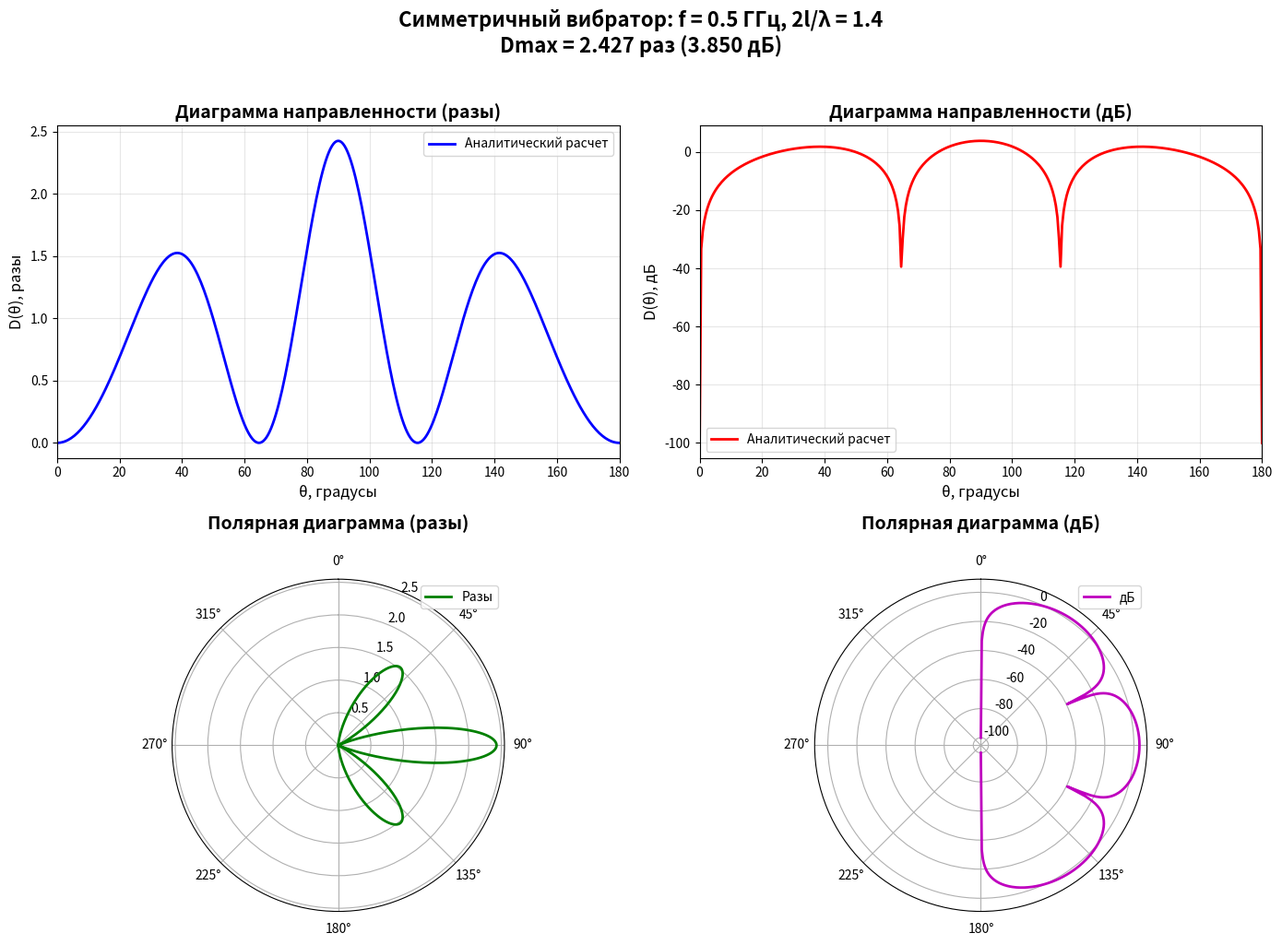

Source code (Python):
import numpy as np
import matplotlib.pyplot as plt
from scipy.integrate import simpson
import math

# ========== ПАРАМЕТРЫ ВАРИАНТА 25 ==========
frequency = 0.5e9  # 0.5 ГГц (переименовано из f)
c = 3e8
lam = c / frequency
ratio = 1.4  # 2l/λ
l = ratio * lam / 2
k = 2 * np.pi / lam
kl = k * l

print("=" * 70)
print("РАСЧЁТ ДИАГРАММЫ НАПРАВЛЕННОСТИ СИММЕТРИЧНОГО ВИБРАТОРА")
print(f"Вариант 25: f = {frequency/1e9} ГГц, 2l/λ = {ratio}")
print("=" * 70)

# ========== РАСЧЁТ ДИАГРАММЫ НАПРАВЛЕННОСТИ ==========
# Углы от 0 до 180 градусов с шагом 0.5 градуса
theta = np.linspace(0, np.pi, 361)  # в радианах
theta_deg = np.degrees(theta)

# Нормированная характеристика направленности по полю
def F(theta_val):
    """Нормированная ДН по полю"""
    if np.abs(np.sin(theta_val)) < 1e-10:
        return 0.0
    numerator = np.cos(kl * np.cos(theta_val)) - np.cos(kl)
    denominator = np.sin(theta_val) * (1 - np.cos(kl))
    return numerator / denominator

# Вычисляем F(theta)
F_vals = np.array([F(th) for th in theta])
F_vals = np.nan_to_num(F_vals, nan=0.0)

# ========== РАСЧЁТ МАКСИМАЛЬНОГО КНД ==========
# Интегрируем F^2 * sin(theta) dtheta
integrand = F_vals**2 * np.sin(theta)
I = simpson(integrand, theta)
Dmax = 2 / I if I > 0 else 1.0

# КНД как функция угла
D_theta = F_vals**2 * Dmax
D_theta_dB = 10 * np.log10(np.maximum(D_theta, 1e-10))

print(f"\nПАРАМЕТРЫ АНТЕННЫ:")
print(f"  Частота: {frequency/1e9} ГГц")
print(f"  Длина волны: {lam:.6f} м")
print(f"  Длина вибратора 2l: {2*l:.6f} м")
print(f"  Длина плеча l: {l:.6f} м")
print(f"  Волновое число k: {k:.6f} рад/м")
print(f"  kl: {kl:.6f} рад")

print(f"\nРЕЗУЛЬТАТЫ РАСЧЁТА:")
print(f"  Максимальный КНД Dmax = {Dmax:.6f} раз")
print(f"  Максимальный КНД Dmax = {10*np.log10(Dmax):.6f} дБ")
print(f"  Угол с максимальным КНД: {theta_deg[np.argmax(D_theta)]:.1f} градусов")
print(f"  Значение КНД на 90°: {D_theta[180]:.6f} раз ({D_theta_dB[180]:.6f} дБ)")

# ========== СОХРАНЕНИЕ ДАННЫХ ==========
# Сохраняем результаты в CSV файл
data = np.column_stack([theta_deg, F_vals, D_theta, D_theta_dB])
np.savetxt('dipole_v25_analytic.csv', data,
           delimiter=',',
           header='theta_deg,F_norm,D_ratio,D_dB',
           fmt='%.6f',
           comments='')

# Сохраняем Dmax отдельно
with open('dipole_v25_Dmax.txt', 'w') as file_out:
    file_out.write(f"Dmax (разах) = {Dmax:.6f}\n")
    file_out.write(f"Dmax (дБ) = {10*np.log10(Dmax):.6f}\n")

print("\nСохранены файлы:")
print("  - dipole_v25_analytic.csv (полные данные)")
print("  - dipole_v25_Dmax.txt (максимальный КНД)")

# ========== ПОСТРОЕНИЕ ГРАФИКОВ ==========
# Создаем фигуру с 4 графиками (2x2)
fig = plt.figure(figsize=(14, 10))

# 1. Декартова система: КНД в разах
ax1 = plt.subplot(2, 2, 1)
ax1.plot(theta_deg, D_theta, 'b-', linewidth=2, label='Аналитический расчет')
ax1.set_xlabel('θ, градусы', fontsize=12)
ax1.set_ylabel('D(θ), разы', fontsize=12)
ax1.set_title('Диаграмма направленности (разы)', fontsize=14, fontweight='bold')
ax1.grid(True, alpha=0.3)
ax1.legend()
ax1.set_xlim(0, 180)

# 2. Декартова система: КНД в децибелах
ax2 = plt.subplot(2, 2, 2)
ax2.plot(theta_deg, D_theta_dB, 'r-', linewidth=2, label='Аналитический расчет')
ax2.set_xlabel('θ, градусы', fontsize=12)
ax2.set_ylabel('D(θ), дБ', fontsize=12)
ax2.set_title('Диаграмма направленности (дБ)', fontsize=14, fontweight='bold')
ax2.grid(True, alpha=0.3)
ax2.legend()
ax2.set_xlim(0, 180)

# 3. Полярная система: КНД в разах
ax3 = plt.subplot(2, 2, 3, projection='polar')
ax3.plot(theta, D_theta, 'g-', linewidth=2, label='Разы')
ax3.set_theta_zero_location('N')  # 0 градусов сверху
ax3.set_theta_direction(-1)  # По часовой стрелке
ax3.set_title('Полярная диаграмма (разы)', fontsize=14, fontweight='bold', pad=20)
ax3.grid(True)
ax3.legend(loc='upper right')

# 4. Полярная система: КНД в децибелах
ax4 = plt.subplot(2, 2, 4, projection='polar')
ax4.plot(theta, D_theta_dB, 'm-', linewidth=2, label='дБ')
ax4.set_theta_zero_location('N')
ax4.set_theta_direction(-1)
ax4.set_title('Полярная диаграмма (дБ)', fontsize=14, fontweight='bold', pad=20)
ax4.grid(True)
ax4.legend(loc='upper right')

# Добавляем информацию об антенне (исправленная строка)
fig.suptitle(f'Симметричный вибратор: f = {frequency/1e9} ГГц, 2l/λ = {ratio}\n' +
             f'Dmax = {Dmax:.3f} раз ({10*np.log10(Dmax):.3f} дБ)',
             fontsize=16, fontweight='bold', y=1.02)

plt.tight_layout()
plt.savefig('dipole_v25_patterns.png', dpi=300, bbox_inches='tight')
print("\nСоздан график: dipole_v25_patterns.png")

# ========== ТЕКСТОВАЯ ВИЗУАЛИЗАЦИЯ В КОНСОЛИ ==========
print("\n" + "=" * 70)
print("ТЕКСТОВАЯ ДИАГРАММА НАПРАВЛЕННОСТИ")
print("=" * 70)

max_D = np.max(D_theta)
angles_to_show = [0, 30, 60, 90, 120, 150, 180]
indices = [int(angle/0.5) for angle in angles_to_show]

for idx in indices:
    deg = theta_deg[idx]
    val = D_theta[idx]
    dB = D_theta_dB[idx]
    percentage = int(100 * val / max_D)
    bar = '█' * (percentage // 2)
    print(f"θ = {deg:3.0f}°: {bar:25} {val:7.3f} раз ({dB:7.3f} дБ)")

# ========== ГЕНЕРАЦИЯ ОТЧЁТА ==========
print("\n" + "=" * 70)
print("ИНСТРУКЦИЯ ДЛЯ ОТЧЁТА:")
print("=" * 70)
print("1. Для отчёта используйте файлы:")
print("   - dipole_v25_patterns.png (все графики)")
print("   - dipole_v25_analytic.csv (табличные данные)")
print("   - dipole_v25_Dmax.txt (значение Dmax)")
print("\n2. Для моделирования в программе ЭМ моделирования:")
print(f"   Частота: {frequency/1e9} ГГц")
print(f"   Длина вибратора: {2*l:.6f} м")
print(f"   Длина плеча: {l:.6f} м")
print("\n3. После моделирования добавьте данные в графики:")
print("   - Загрузите данные моделирования в CSV формате")
print("   - Добавьте вторую линию на графики с пометкой 'Моделирование'")

plt.show()
